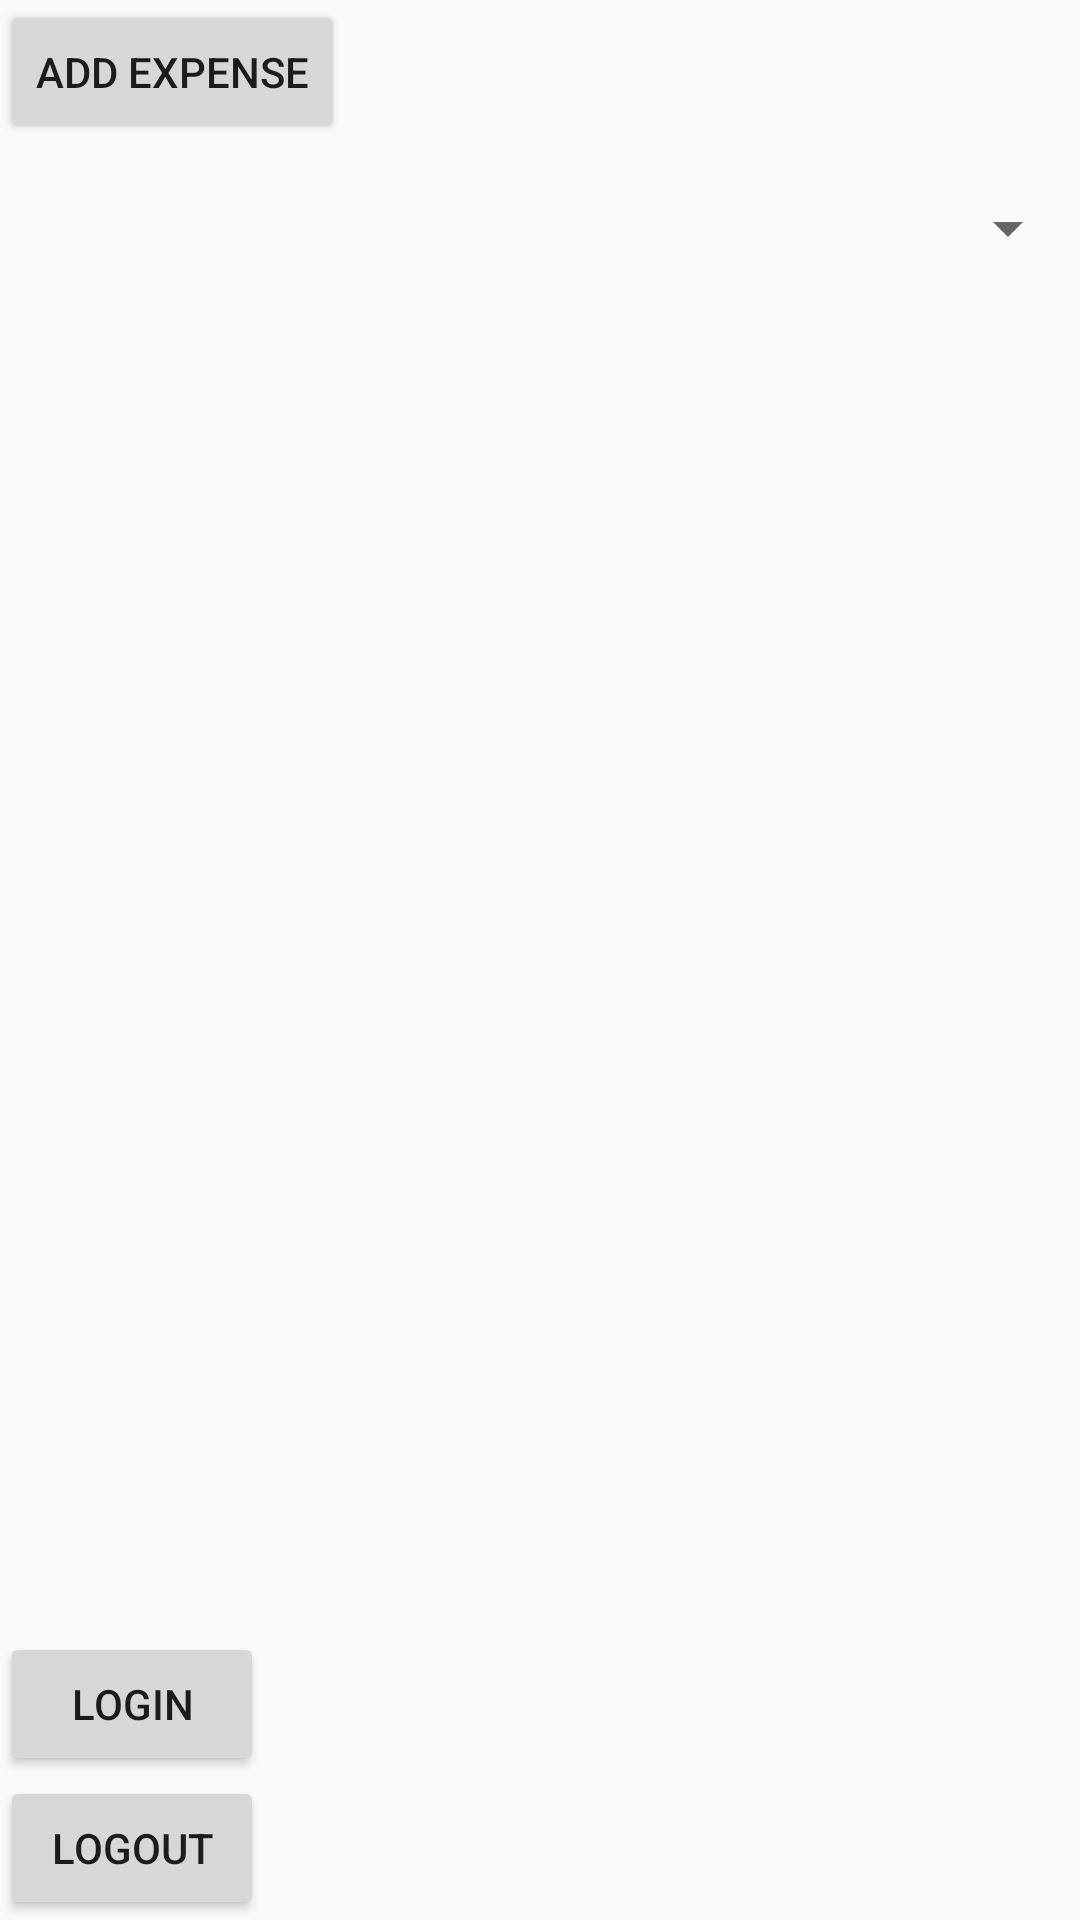

Produce the Android XML layout that renders to this screen, including the resource entries it uses.
<!-- AndroidManifest.xml: activity theme AppTheme.NoActionBar -->
<!-- res/layout/activity_main.xml -->
<?xml version="1.0" encoding="utf-8"?>
<LinearLayout xmlns:android="http://schemas.android.com/apk/res/android"
    android:layout_width="match_parent"
    android:layout_height="match_parent"
    android:orientation="vertical">

    <Button
        android:id="@+id/addButton"
        android:layout_width="wrap_content"
        android:layout_height="wrap_content"
        android:text="Add Expense" />

    <Spinner
        android:id="@+id/dateSpinner"
        android:layout_width="match_parent"
        android:layout_height="wrap_content"
        android:layout_below="@id/addButton"
        android:layout_marginTop="16dp" />

    <androidx.recyclerview.widget.RecyclerView
        android:id="@+id/recyclerView"
        android:layout_width="match_parent"
        android:layout_height="0dp"
        android:layout_weight="1" />

    <Button
        android:id="@+id/loginButton"
        android:layout_width="wrap_content"
        android:layout_height="wrap_content"
        android:text="Login"
        />

    <Button
        android:id="@+id/logoutButton"
        android:layout_width="wrap_content"
        android:layout_height="wrap_content"
        android:text="Logout" />

</LinearLayout>
<!-- resources referenced by this layout -->
<resources>
  <style name="AppTheme.NoActionBar" parent="Theme.AppCompat.Light.NoActionBar">
          
      </style>
</resources>
